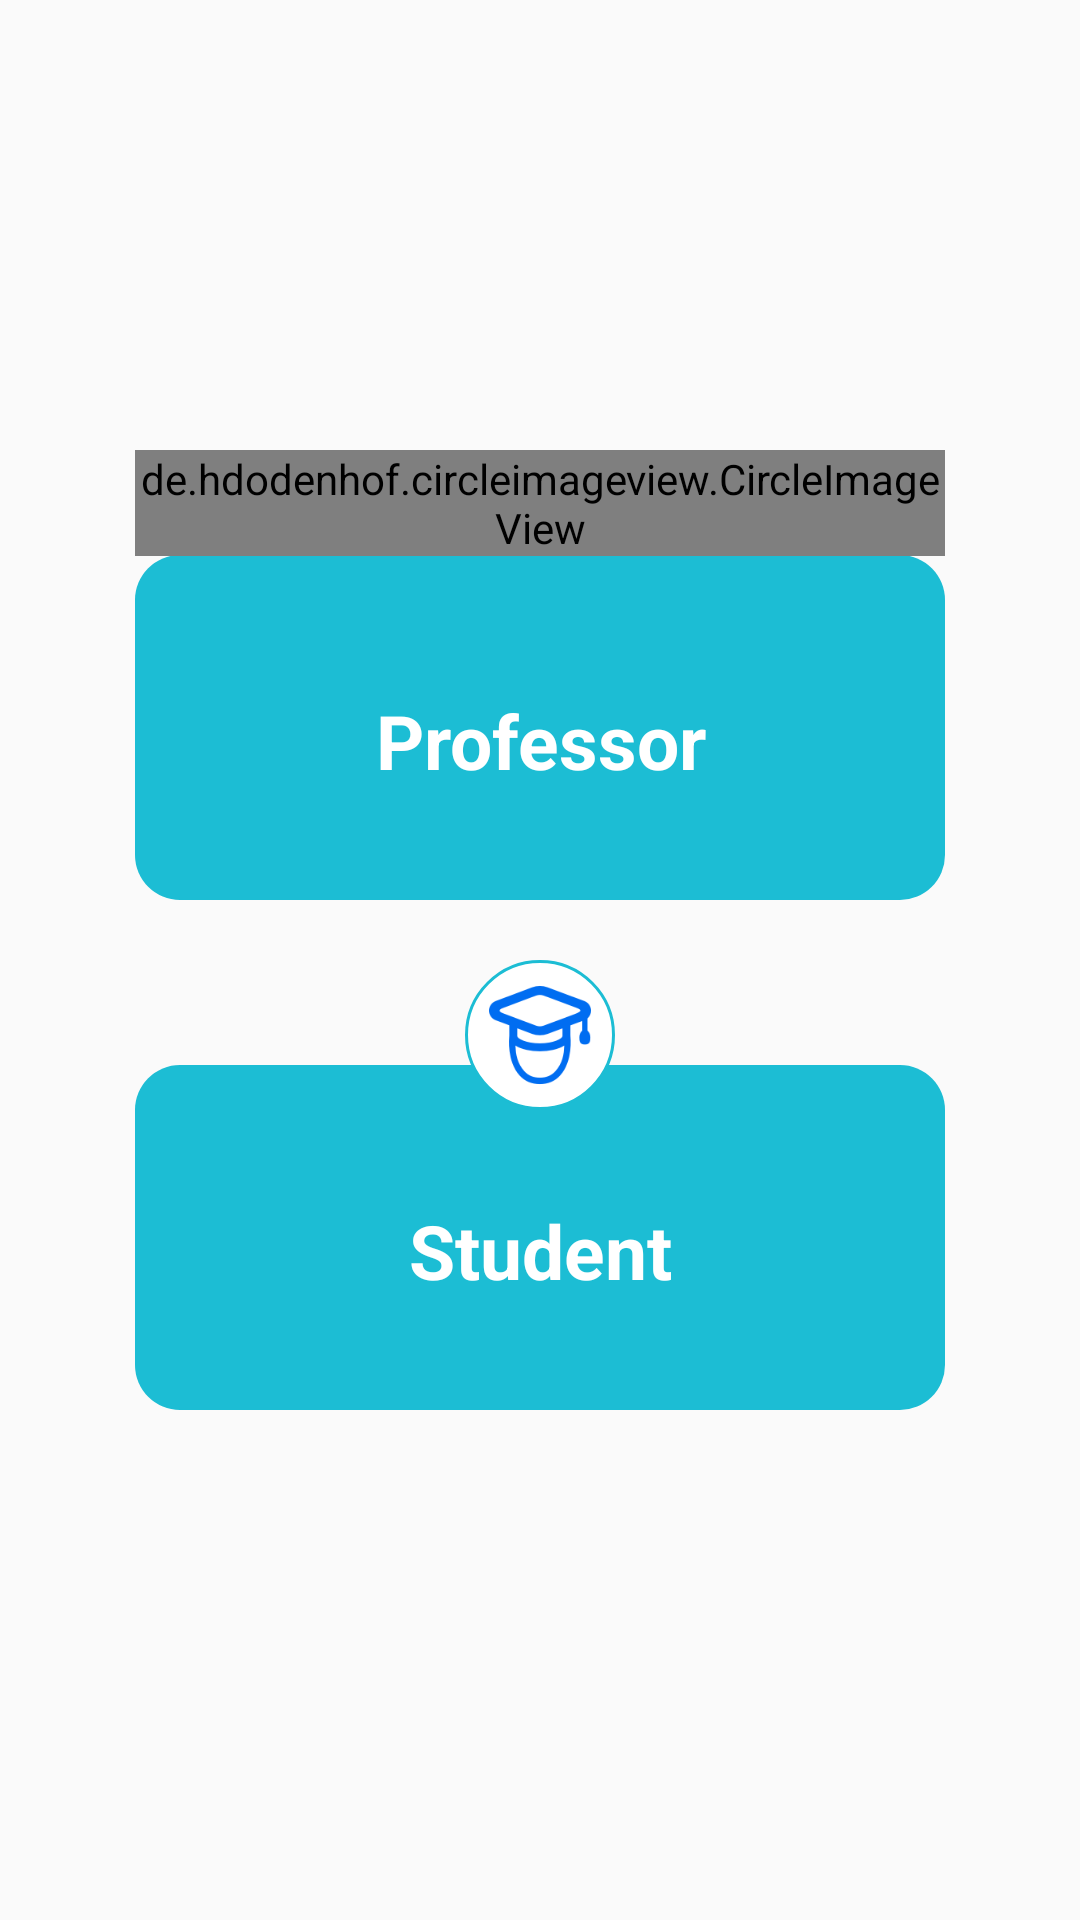

Layout XML and referenced resources for this Android screen:
<!-- AndroidManifest.xml: application theme AppTheme -->
<!-- res/layout/activity_register.xml -->
<?xml version="1.0" encoding="utf-8"?>
<FrameLayout
    xmlns:android="http://schemas.android.com/apk/res/android"
    xmlns:app="http://schemas.android.com/apk/res-auto"
    xmlns:tools="http://schemas.android.com/tools"
    android:layout_width="match_parent"
    android:layout_height="match_parent"
    tools:context=".Shared.RegisterActivity">

    <LinearLayout
        android:visibility="visible"
        android:id="@+id/LL_Role"
        android:layout_gravity="center"
        android:layout_marginBottom="10dp"
        android:layout_marginLeft="45dp"
        android:layout_marginRight="45dp"
        android:gravity="center"
        android:orientation="vertical"
        android:layout_width="match_parent"
        android:layout_height="wrap_content">


        <RelativeLayout
            android:id="@+id/RL_Doctor"
            android:layout_weight="1"
            android:layout_width="match_parent"
            android:layout_height="150dp"

            >

            <RelativeLayout
                android:layout_marginTop="35dp"
                android:background="@drawable/lightsolid_withoutstroke_15dp"
                android:layout_width="match_parent"
                android:layout_height="match_parent">

            </RelativeLayout>


            <FrameLayout
                android:layout_width="match_parent"
                android:layout_height="wrap_content">
                <de.hdodenhof.circleimageview.CircleImageView
                    android:layout_gravity="center"
                    android:background="@drawable/whitsolid_lightstroke_45dp"
                    android:id="@+id/IV_FB"
                    android:layout_width="wrap_content"
                    android:layout_height="wrap_content"
                    android:src="@drawable/ic_professor" />
            </FrameLayout>



            <TextView
                android:textSize="25dp"
                android:textColor="@color/colorPrimary"
                android:layout_marginTop="80dp"
                android:textAlignment="center"
                android:layout_width="match_parent"
                android:layout_height="wrap_content"
                android:text="Professor"
                android:textStyle="bold"
                />

        </RelativeLayout>


        <Space
            android:layout_width="match_parent"
            android:layout_height="20dp" />


        <RelativeLayout
            android:id="@+id/RL_Student"
            android:layout_weight="1"
            android:layout_width="match_parent"
            android:layout_height="150dp">
            <RelativeLayout
                android:layout_marginTop="35dp"
                android:background="@drawable/lightsolid_withoutstroke_15dp"
                android:layout_width="match_parent"
                android:layout_height="match_parent">

            </RelativeLayout>

            <FrameLayout
                android:layout_width="match_parent"
                android:layout_height="wrap_content">
                <ImageView
                    android:layout_gravity="center"
                    android:id="@+id/IV_Google"
                    android:layout_width="wrap_content"
                    android:layout_height="wrap_content"
                    android:src="@drawable/ic_student"
                    android:background="@drawable/whitsolid_lightstroke_45dp"/>
            </FrameLayout>
            <TextView
                android:textSize="25dp"
                android:textColor="@color/colorPrimary"
                android:layout_marginTop="80dp"
                android:textAlignment="center"
                android:layout_width="match_parent"
                android:layout_height="wrap_content"
                android:text="Student"
                android:textStyle="bold"
                />
        </RelativeLayout>

    </LinearLayout>


    <FrameLayout
        android:layout_width="match_parent"
        android:layout_height="match_parent"
        android:id="@+id/content"
        ></FrameLayout>


</FrameLayout>
<!-- resources referenced by this layout -->
<resources>
  <color name="colorPrimary">#ffffff</color>
  <!-- drawable ic_professor: png bitmap (drawable-hdpi, 1871 bytes) -->
  <!-- drawable ic_student: png bitmap (drawable-hdpi, 3098 bytes) -->
  <!-- drawable lightsolid_withoutstroke_15dp (drawable) -->
  <?xml version="1.0" encoding="utf-8"?>
  <shape xmlns:android="http://schemas.android.com/apk/res/android"
      android:shape="rectangle">
      <stroke android:color="#FFF" android:width="0dp" />
      <solid android:color="@color/color_light"  />
      <corners android:bottomRightRadius="15dp"
          android:bottomLeftRadius="15dp"
          android:topRightRadius="15dp"
          android:topLeftRadius="15dp"/>
  </shape>
  <!-- drawable whitsolid_lightstroke_45dp (drawable-v24) -->
  <?xml version="1.0" encoding="utf-8"?>
  <shape xmlns:android="http://schemas.android.com/apk/res/android"
      android:shape="rectangle">
      <stroke android:color="@color/color_light" android:width="1dp" />
      <solid android:color="#fff"  />
      <corners android:bottomRightRadius="45dp"
          android:bottomLeftRadius="45dp"
          android:topRightRadius="45dp"
          android:topLeftRadius="45dp"/>
  </shape>
  <style name="AppTheme" parent="Theme.AppCompat.DayNight.NoActionBar">
          
          <item name="colorPrimary">@color/colorPrimary</item>
          <item name="colorPrimaryDark">@color/colorPrimaryDark</item>
          <item name="colorAccent">@color/colorAccent</item>
          <item name="android:textColorHint">@color/color_light</item>
          <item name="colorControlActivated">@color/colorRed</item>
          <item name="colorControlNormal">@color/color_light</item>
      </style>
  <color name="color_light">#1cbdd4</color>
  <color name="colorPrimaryDark">#055466</color>
  <color name="colorAccent">#FF4081</color>
  <color name="colorRed">#cd2626</color>
</resources>
